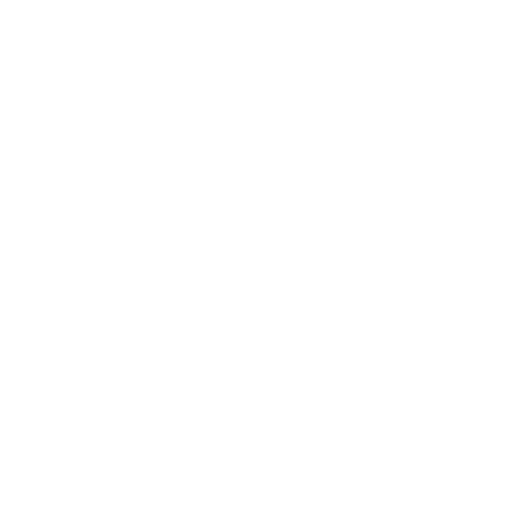
t = 0.00 s
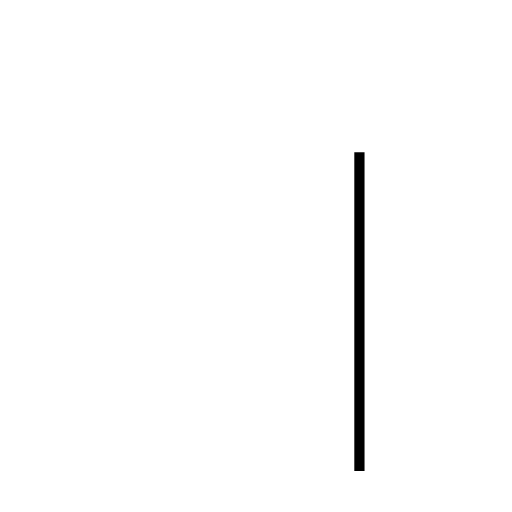
t = 0.93 s
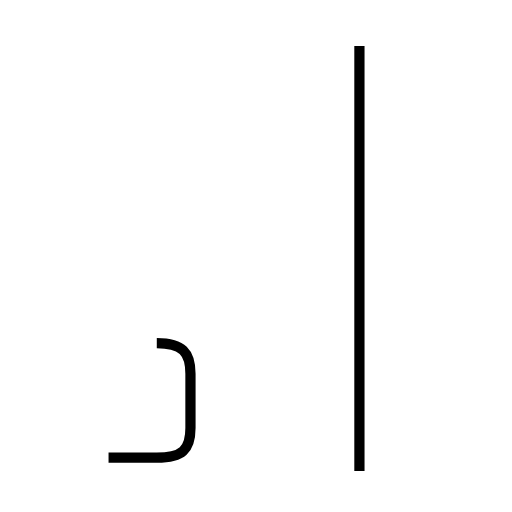
t = 1.86 s
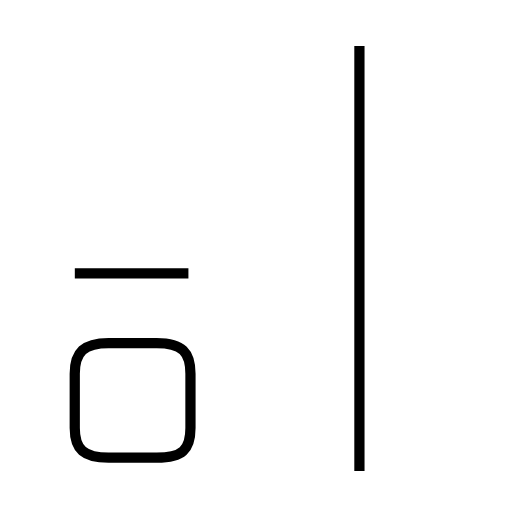
t = 2.80 s
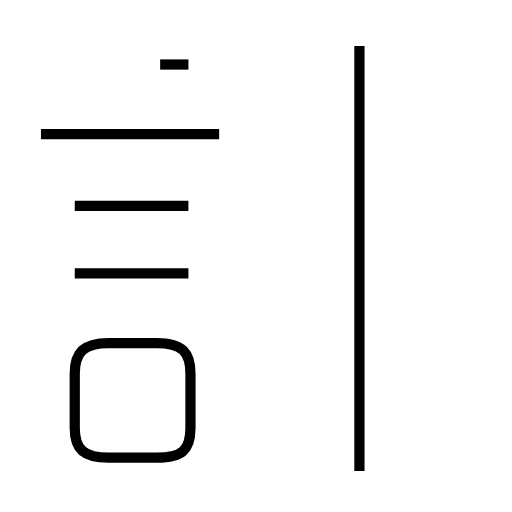
t = 3.74 s
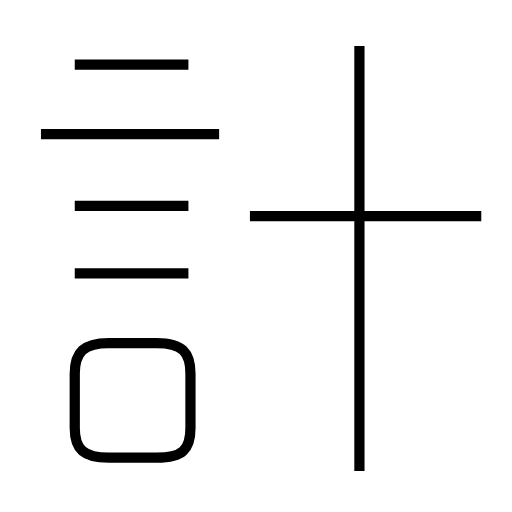
t = 4.66 s

The animated SVG that drew these frames (rendered in a browser with its animation timeline set to each time). Animation: 7 SMIL elements (animate=7); one cycle of 4.66 s.

<?xml version='1.0' encoding='utf-8'?>
<svg viewBox="0.0 -6.0 50.0 50.0" version="1.1" xmlns="http://www.w3.org/2000/svg"><rect x="-1000" y="-1000" width="2000" height="2000" stroke="white" fill="white" /><g style="fill:none;stroke:#000000;stroke-width:1"><path d="M 35.1 2.0 L 35.1 -39.5 " transform="translate(0.0 38.0)" stroke-dasharray="41.5" stroke-dashoffset="41.5"><animate attributeName="stroke-dashoffset" from="41.5" to="0" dur="1.2449999999999999s" begin="0s; anim_end.end" fill="freeze" id="anim0" /></path><path d="M 10.6 0.7 L 15.3 0.7 C 17.8 0.7 18.6 -0.1 18.6 -2.2 L 18.6 -7.5 C 18.6 -9.6 17.8 -10.5 15.3 -10.5 L 10.6 -10.5 C 8.2 -10.5 7.3 -9.6 7.3 -7.5 L 7.3 -2.2 C 7.3 -0.1 8.2 0.7 10.6 0.7 Z " transform="translate(0.0 38.0)" stroke-dasharray="40.67302657937503" stroke-dashoffset="40.67302657937503"><animate attributeName="stroke-dashoffset" from="40.67302657937503" to="0" dur="1.220190797381251s" begin="anim0.end" fill="freeze" id="anim1" /></path><path d="M 18.4 -17.3 L 7.3 -17.3 " transform="translate(0.0 38.0)" stroke-dasharray="11.099999999999998" stroke-dashoffset="11.099999999999998"><animate attributeName="stroke-dashoffset" from="11.099999999999998" to="0" dur="0.3329999999999999s" begin="anim1.end" fill="freeze" id="anim2" /></path><path d="M 18.4 -23.9 L 7.3 -23.9 " transform="translate(0.0 38.0)" stroke-dasharray="11.099999999999998" stroke-dashoffset="11.099999999999998"><animate attributeName="stroke-dashoffset" from="11.099999999999998" to="0" dur="0.3329999999999999s" begin="anim2.end" fill="freeze" id="anim3" /></path><path d="M 21.4 -30.9 L 4.0 -30.9 " transform="translate(0.0 38.0)" stroke-dasharray="17.4" stroke-dashoffset="17.4"><animate attributeName="stroke-dashoffset" from="17.4" to="0" dur="0.5219999999999999s" begin="anim3.end" fill="freeze" id="anim4" /></path><path d="M 18.4 -37.7 L 7.3 -37.7 " transform="translate(0.0 38.0)" stroke-dasharray="11.099999999999998" stroke-dashoffset="11.099999999999998"><animate attributeName="stroke-dashoffset" from="11.099999999999998" to="0" dur="0.3329999999999999s" begin="anim4.end" fill="freeze" id="anim5" /></path><path d="M 47.0 -22.9 L 24.4 -22.9" transform="translate(0.0 38.0)" stroke-dasharray="22.6" stroke-dashoffset="22.6"><animate attributeName="stroke-dashoffset" from="22.6" to="0" dur="0.678s" begin="anim5.end" fill="freeze" id="anim_end" /></path></g></svg>
